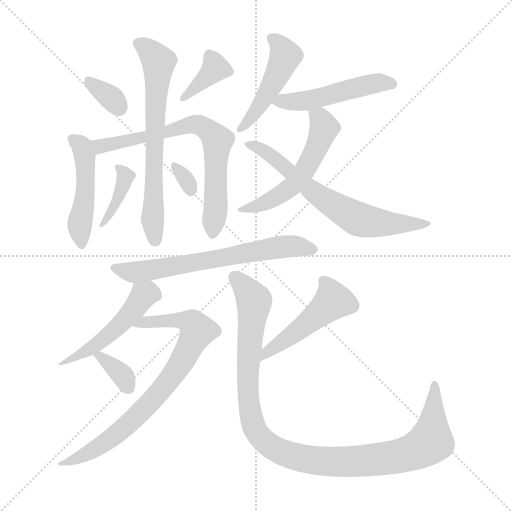
t = 0.00 s
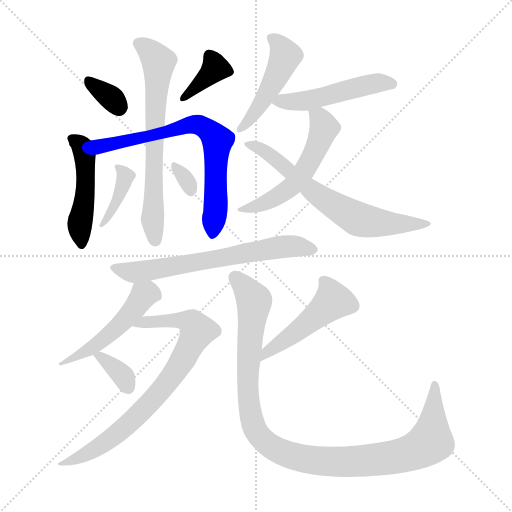
t = 2.36 s
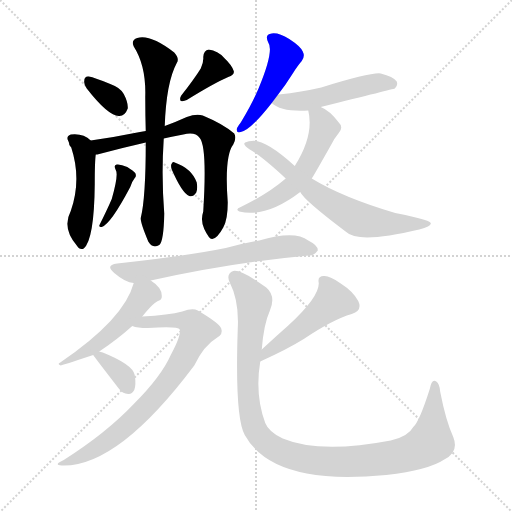
t = 4.71 s
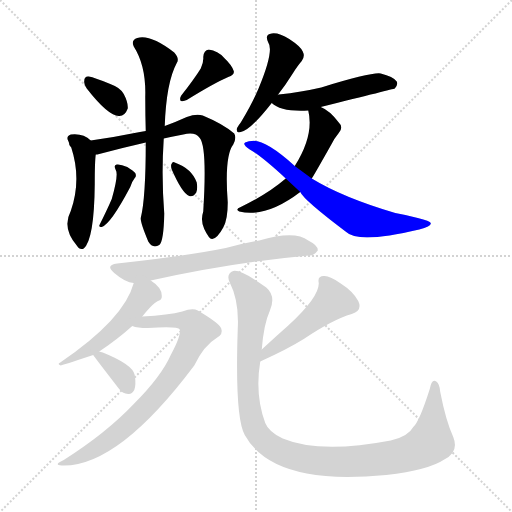
t = 7.07 s
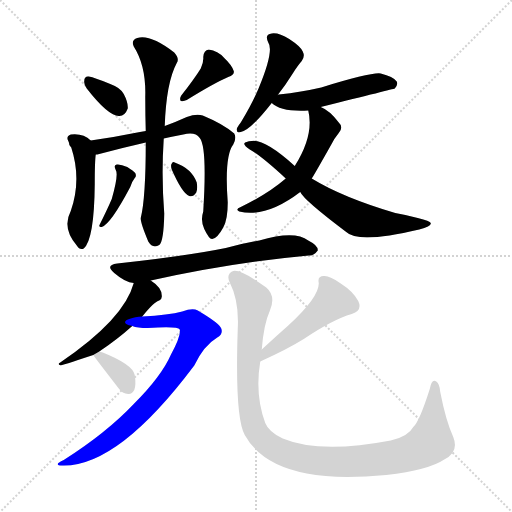
t = 9.43 s
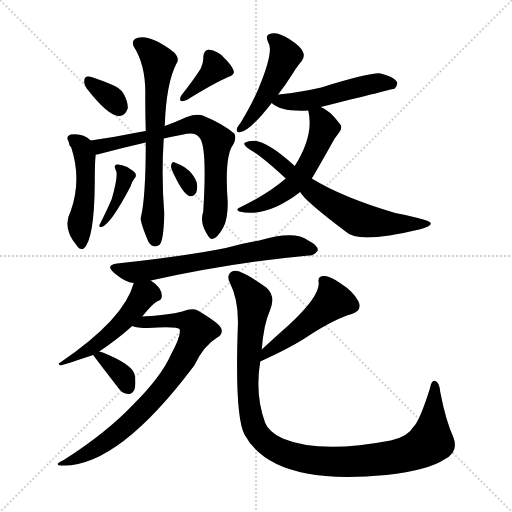
t = 11.78 s

The animated SVG that drew these frames (rendered in a browser with its animation timeline set to each time). Animation: 17 CSS @keyframes rules; one cycle of 11.78 s.

<svg version="1.1" viewBox="0 0 1024 1024" xmlns="http://www.w3.org/2000/svg">
  <g stroke="lightgray" stroke-dasharray="1,1" stroke-width="1" transform="scale(4, 4)">
    <line x1="0" y1="0" x2="256" y2="256"></line>
    <line x1="256" y1="0" x2="0" y2="256"></line>
    <line x1="128" y1="0" x2="128" y2="256"></line>
    <line x1="0" y1="128" x2="256" y2="128"></line>
  </g>
<g transform="scale(1, -1) translate(0, -900)">
   <style type="text/css">
    @keyframes keyframes0 {
      from {
       stroke: blue;
       stroke-dashoffset: 333;
       stroke-width: 128;
       }
       52% {
       animation-timing-function: step-end;
       stroke: blue;
       stroke-dashoffset: 0;
       stroke-width: 128;
       }
       to {
       stroke: black;
       stroke-width: 1024;
       }
       }
       #make-me-a-hanzi-animation-0 {
         animation: keyframes0 0.520996s both;
         animation-delay: 0.000000s;
         animation-timing-function: linear;
       }
    @keyframes keyframes1 {
      from {
       stroke: blue;
       stroke-dashoffset: 371;
       stroke-width: 128;
       }
       55% {
       animation-timing-function: step-end;
       stroke: blue;
       stroke-dashoffset: 0;
       stroke-width: 128;
       }
       to {
       stroke: black;
       stroke-width: 1024;
       }
       }
       #make-me-a-hanzi-animation-1 {
         animation: keyframes1 0.551921s both;
         animation-delay: 0.520996s;
         animation-timing-function: linear;
       }
    @keyframes keyframes2 {
      from {
       stroke: blue;
       stroke-dashoffset: 473;
       stroke-width: 128;
       }
       61% {
       animation-timing-function: step-end;
       stroke: blue;
       stroke-dashoffset: 0;
       stroke-width: 128;
       }
       to {
       stroke: black;
       stroke-width: 1024;
       }
       }
       #make-me-a-hanzi-animation-2 {
         animation: keyframes2 0.634928s both;
         animation-delay: 1.072917s;
         animation-timing-function: linear;
       }
    @keyframes keyframes3 {
      from {
       stroke: blue;
       stroke-dashoffset: 708;
       stroke-width: 128;
       }
       70% {
       animation-timing-function: step-end;
       stroke: blue;
       stroke-dashoffset: 0;
       stroke-width: 128;
       }
       to {
       stroke: black;
       stroke-width: 1024;
       }
       }
       #make-me-a-hanzi-animation-3 {
         animation: keyframes3 0.826172s both;
         animation-delay: 1.707845s;
         animation-timing-function: linear;
       }
    @keyframes keyframes4 {
      from {
       stroke: blue;
       stroke-dashoffset: 670;
       stroke-width: 128;
       }
       69% {
       animation-timing-function: step-end;
       stroke: blue;
       stroke-dashoffset: 0;
       stroke-width: 128;
       }
       to {
       stroke: black;
       stroke-width: 1024;
       }
       }
       #make-me-a-hanzi-animation-4 {
         animation: keyframes4 0.795247s both;
         animation-delay: 2.534017s;
         animation-timing-function: linear;
       }
    @keyframes keyframes5 {
      from {
       stroke: blue;
       stroke-dashoffset: 387;
       stroke-width: 128;
       }
       56% {
       animation-timing-function: step-end;
       stroke: blue;
       stroke-dashoffset: 0;
       stroke-width: 128;
       }
       to {
       stroke: black;
       stroke-width: 1024;
       }
       }
       #make-me-a-hanzi-animation-5 {
         animation: keyframes5 0.564941s both;
         animation-delay: 3.329264s;
         animation-timing-function: linear;
       }
    @keyframes keyframes6 {
      from {
       stroke: blue;
       stroke-dashoffset: 314;
       stroke-width: 128;
       }
       51% {
       animation-timing-function: step-end;
       stroke: blue;
       stroke-dashoffset: 0;
       stroke-width: 128;
       }
       to {
       stroke: black;
       stroke-width: 1024;
       }
       }
       #make-me-a-hanzi-animation-6 {
         animation: keyframes6 0.505534s both;
         animation-delay: 3.894206s;
         animation-timing-function: linear;
       }
    @keyframes keyframes7 {
      from {
       stroke: blue;
       stroke-dashoffset: 469;
       stroke-width: 128;
       }
       60% {
       animation-timing-function: step-end;
       stroke: blue;
       stroke-dashoffset: 0;
       stroke-width: 128;
       }
       to {
       stroke: black;
       stroke-width: 1024;
       }
       }
       #make-me-a-hanzi-animation-7 {
         animation: keyframes7 0.631673s both;
         animation-delay: 4.399740s;
         animation-timing-function: linear;
       }
    @keyframes keyframes8 {
      from {
       stroke: blue;
       stroke-dashoffset: 496;
       stroke-width: 128;
       }
       62% {
       animation-timing-function: step-end;
       stroke: blue;
       stroke-dashoffset: 0;
       stroke-width: 128;
       }
       to {
       stroke: black;
       stroke-width: 1024;
       }
       }
       #make-me-a-hanzi-animation-8 {
         animation: keyframes8 0.653646s both;
         animation-delay: 5.031413s;
         animation-timing-function: linear;
       }
    @keyframes keyframes9 {
      from {
       stroke: blue;
       stroke-dashoffset: 541;
       stroke-width: 128;
       }
       64% {
       animation-timing-function: step-end;
       stroke: blue;
       stroke-dashoffset: 0;
       stroke-width: 128;
       }
       to {
       stroke: black;
       stroke-width: 1024;
       }
       }
       #make-me-a-hanzi-animation-9 {
         animation: keyframes9 0.690267s both;
         animation-delay: 5.685059s;
         animation-timing-function: linear;
       }
    @keyframes keyframes10 {
      from {
       stroke: blue;
       stroke-dashoffset: 664;
       stroke-width: 128;
       }
       68% {
       animation-timing-function: step-end;
       stroke: blue;
       stroke-dashoffset: 0;
       stroke-width: 128;
       }
       to {
       stroke: black;
       stroke-width: 1024;
       }
       }
       #make-me-a-hanzi-animation-10 {
         animation: keyframes10 0.790365s both;
         animation-delay: 6.375326s;
         animation-timing-function: linear;
       }
    @keyframes keyframes11 {
      from {
       stroke: blue;
       stroke-dashoffset: 657;
       stroke-width: 128;
       }
       68% {
       animation-timing-function: step-end;
       stroke: blue;
       stroke-dashoffset: 0;
       stroke-width: 128;
       }
       to {
       stroke: black;
       stroke-width: 1024;
       }
       }
       #make-me-a-hanzi-animation-11 {
         animation: keyframes11 0.784668s both;
         animation-delay: 7.165690s;
         animation-timing-function: linear;
       }
    @keyframes keyframes12 {
      from {
       stroke: blue;
       stroke-dashoffset: 498;
       stroke-width: 128;
       }
       62% {
       animation-timing-function: step-end;
       stroke: blue;
       stroke-dashoffset: 0;
       stroke-width: 128;
       }
       to {
       stroke: black;
       stroke-width: 1024;
       }
       }
       #make-me-a-hanzi-animation-12 {
         animation: keyframes12 0.655273s both;
         animation-delay: 7.950358s;
         animation-timing-function: linear;
       }
    @keyframes keyframes13 {
      from {
       stroke: blue;
       stroke-dashoffset: 774;
       stroke-width: 128;
       }
       72% {
       animation-timing-function: step-end;
       stroke: blue;
       stroke-dashoffset: 0;
       stroke-width: 128;
       }
       to {
       stroke: black;
       stroke-width: 1024;
       }
       }
       #make-me-a-hanzi-animation-13 {
         animation: keyframes13 0.879883s both;
         animation-delay: 8.605632s;
         animation-timing-function: linear;
       }
    @keyframes keyframes14 {
      from {
       stroke: blue;
       stroke-dashoffset: 349;
       stroke-width: 128;
       }
       53% {
       animation-timing-function: step-end;
       stroke: blue;
       stroke-dashoffset: 0;
       stroke-width: 128;
       }
       to {
       stroke: black;
       stroke-width: 1024;
       }
       }
       #make-me-a-hanzi-animation-14 {
         animation: keyframes14 0.534017s both;
         animation-delay: 9.485514s;
         animation-timing-function: linear;
       }
    @keyframes keyframes15 {
      from {
       stroke: blue;
       stroke-dashoffset: 484;
       stroke-width: 128;
       }
       61% {
       animation-timing-function: step-end;
       stroke: blue;
       stroke-dashoffset: 0;
       stroke-width: 128;
       }
       to {
       stroke: black;
       stroke-width: 1024;
       }
       }
       #make-me-a-hanzi-animation-15 {
         animation: keyframes15 0.643880s both;
         animation-delay: 10.019531s;
         animation-timing-function: linear;
       }
    @keyframes keyframes16 {
      from {
       stroke: blue;
       stroke-dashoffset: 1065;
       stroke-width: 128;
       }
       78% {
       animation-timing-function: step-end;
       stroke: blue;
       stroke-dashoffset: 0;
       stroke-width: 128;
       }
       to {
       stroke: black;
       stroke-width: 1024;
       }
       }
       #make-me-a-hanzi-animation-16 {
         animation: keyframes16 1.116699s both;
         animation-delay: 10.663411s;
         animation-timing-function: linear;
       }
</style>
<path d="M 173.5 723.0 Q 215.5 669.0 237.5 668.0 Q 249.5 667.0 255.5 683.0 Q 256.5 695.0 247.5 712.0 Q 240.5 725.0 220.5 732.0 Q 189.5 745.0 177.5 747.0 Q 168.5 748.0 168.5 738.0 Q 167.5 731.0 173.5 723.0 Z" fill="lightgray"></path> 
<path d="M 401.5 763.0 Q 388.5 742.0 362.5 709.0 Q 358.5 703.0 361.5 698.0 Q 367.5 697.0 373.5 700.0 Q 428.5 734.0 456.5 746.0 Q 469.5 750.0 467.5 758.0 Q 463.5 770.0 448.5 784.0 Q 435.5 799.0 417.5 801.0 Q 407.5 800.0 406.5 786.0 Q 407.5 776.0 401.5 763.0 Z" fill="lightgray"></path> 
<path d="M 181.5 619.0 Q 166.5 634.0 141.5 631.0 Q 131.5 627.0 136.5 618.0 Q 137.5 617.0 138.5 612.0 Q 137.5 611.0 142.5 605.0 Q 163.5 541.0 141.5 478.0 Q 123.5 444.0 153.5 409.0 Q 159.5 399.0 167.5 403.0 Q 188.5 421.0 189.5 532.0 Q 189.5 577.0 191.5 591.0 C 193.5 609.0 193.5 609.0 181.5 619.0 Z" fill="lightgray"></path> 
<path d="M 327.5 623.0 Q 345.5 627.0 366.5 631.0 Q 390.5 637.0 399.5 624.0 Q 414.5 606.0 406.5 477.0 Q 400.5 459.0 408.5 442.0 Q 418.5 421.0 424.5 422.0 Q 434.5 423.0 446.5 445.0 Q 455.5 461.0 455.5 495.0 Q 448.5 588.0 466.5 611.0 Q 473.5 624.0 468.5 633.0 Q 446.5 652.0 405.5 669.0 Q 392.5 673.0 373.5 666.0 Q 351.5 656.0 329.5 648.0 L 291.5 638.0 Q 282.5 637.0 274.5 635.0 Q 225.5 625.0 181.5 619.0 C 151.5 615.0 162.5 585.0 191.5 591.0 Q 194.5 591.0 198.5 592.0 Q 247.5 605.0 291.5 615.0 L 327.5 623.0 Z" fill="lightgray"></path> 
<path d="M 291.5 615.0 Q 291.5 504.0 281.5 464.0 Q 280.5 455.0 296.5 417.0 Q 305.5 402.0 318.5 410.0 Q 327.5 417.0 328.5 473.0 Q 322.5 548.0 327.5 623.0 L 329.5 648.0 Q 332.5 735.0 353.5 774.0 Q 359.5 783.0 348.5 795.0 Q 300.5 832.0 274.5 824.0 Q 261.5 820.0 267.5 807.0 Q 292.5 768.0 290.5 706.0 Q 290.5 670.0 291.5 638.0 L 291.5 615.0 Z" fill="lightgray"></path> 
<path d="M 231.5 560.0 Q 237.5 551.0 223.5 502.0 Q 214.5 481.0 198.5 449.0 Q 198.5 445.0 203.5 446.0 Q 221.5 452.0 260.5 526.0 Q 264.5 538.0 269.5 544.0 Q 273.5 548.0 270.5 554.0 Q 267.5 558.0 254.5 566.0 Q 241.5 572.0 233.5 571.0 Q 226.5 570.0 231.5 560.0 Z" fill="lightgray"></path> 
<path d="M 343.5 561.0 Q 364.5 513.0 378.5 508.0 Q 385.5 505.0 392.5 515.0 Q 395.5 522.0 393.5 535.0 Q 383.5 563.0 349.5 575.0 Q 345.5 578.0 342.5 571.0 Q 341.5 567.0 343.5 561.0 Z" fill="lightgray"></path> 
<path d="M 555.5 710.0 Q 570.5 729.0 585.5 753.0 Q 595.5 769.0 603.5 778.0 Q 610.5 787.0 605.5 797.0 Q 601.5 807.0 578.5 822.0 Q 557.5 835.0 543.5 833.0 Q 528.5 832.0 536.5 815.0 Q 548.5 799.0 517.5 724.0 Q 504.5 693.0 481.5 655.0 Q 474.5 646.0 473.5 642.0 Q 472.5 633.0 481.5 636.0 Q 500.5 639.0 543.5 694.0 L 555.5 710.0 Z" fill="lightgray"></path> 
<path d="M 641.5 686.0 Q 786.5 722.0 789.5 723.0 Q 796.5 730.0 793.5 737.0 Q 786.5 747.0 761.5 753.0 Q 743.5 756.0 642.5 725.0 Q 603.5 716.0 557.5 711.0 Q 554.5 711.0 555.5 710.0 C 530.5 704.0 530.5 704.0 543.5 694.0 Q 561.5 676.0 616.5 679.0 L 641.5 686.0 Z" fill="lightgray"></path> 
<path d="M 623.5 543.0 Q 626.5 547.0 661.5 609.0 Q 667.5 622.0 677.5 634.0 Q 687.5 646.0 677.5 655.0 Q 659.5 679.0 641.5 686.0 C 614.5 699.0 612.5 701.0 616.5 679.0 Q 628.5 630.0 589.5 568.0 L 571.5 543.0 Q 535.5 512.0 481.5 486.0 Q 469.5 482.0 478.5 477.0 Q 532.5 464.0 600.5 516.0 L 623.5 543.0 Z" fill="lightgray"></path> 
<path d="M 600.5 516.0 Q 607.5 500.0 692.5 436.0 Q 716.5 412.0 838.5 441.0 Q 863.5 447.0 861.5 454.0 Q 860.5 458.0 835.5 464.0 Q 813.5 470.0 790.5 474.0 Q 685.5 505.0 623.5 543.0 L 589.5 568.0 Q 529.5 622.0 503.5 618.0 Q 490.5 617.0 488.5 613.0 Q 487.5 609.0 499.5 601.0 Q 521.5 589.0 571.5 543.0 L 600.5 516.0 Z" fill="lightgray"></path> 
<path d="M 301.5 339.0 Q 464.5 375.0 617.5 389.0 Q 627.5 388.0 635.5 399.0 Q 636.5 409.0 616.5 419.0 Q 589.5 440.0 518.5 419.0 Q 484.5 413.0 451.5 404.0 Q 372.5 388.0 234.5 373.0 Q 209.5 370.0 228.5 354.0 Q 250.5 335.0 267.5 334.0 L 301.5 339.0 Z" fill="lightgray"></path> 
<path d="M 198.5 197.0 Q 234.5 221.0 264.5 248.0 L 284.5 267.0 Q 308.5 297.0 318.5 299.0 Q 324.5 302.0 323.5 309.0 Q 323.5 325.0 301.5 339.0 C 276.5 356.0 274.5 358.0 267.5 334.0 Q 248.5 262.0 120.5 175.0 Q 113.5 172.0 121.5 169.0 Q 122.5 169.0 186.5 190.0 L 198.5 197.0 Z" fill="lightgray"></path> 
<path d="M 264.5 248.0 Q 274.5 244.0 295.5 244.0 Q 356.5 248.0 359.5 241.0 Q 362.5 229.0 341.5 190.0 Q 322.5 147.0 267.5 92.0 Q 212.5 34.0 127.5 -20.0 Q 105.5 -30.0 123.5 -31.0 Q 235.5 -35.0 388.5 169.0 Q 407.5 209.0 434.5 225.0 Q 446.5 232.0 442.5 243.0 Q 439.5 253.0 395.5 279.0 Q 385.5 285.0 364.5 277.0 Q 337.5 270.0 284.5 267.0 C 254.5 265.0 235.5 254.0 264.5 248.0 Z" fill="lightgray"></path> 
<path d="M 186.5 190.0 Q 186.5 189.0 237.5 123.0 Q 244.5 113.0 256.5 112.0 Q 263.5 111.0 268.5 120.0 Q 272.5 130.0 269.5 150.0 Q 265.5 171.0 205.5 195.0 Q 201.5 196.0 198.5 197.0 C 177.5 203.0 177.5 203.0 186.5 190.0 Z" fill="lightgray"></path> 
<path d="M 520.5 177.0 Q 575.5 202.0 607.5 222.0 Q 665.5 261.0 703.5 272.0 Q 725.5 279.0 716.5 298.0 Q 706.5 317.0 681.5 333.0 Q 659.5 349.0 647.5 348.0 Q 634.5 348.0 637.5 334.0 Q 638.5 306.0 576.5 249.0 Q 551.5 227.0 523.5 201.0 C 501.5 181.0 493.5 165.0 520.5 177.0 Z" fill="lightgray"></path> 
<path d="M 523.5 201.0 Q 527.5 252.0 539.5 278.0 Q 552.5 308.0 532.5 325.0 Q 481.5 362.0 466.5 358.0 Q 451.5 352.0 459.5 335.0 Q 478.5 298.0 475.5 242.0 Q 469.5 65.0 489.5 30.0 Q 522.5 -30.0 613.5 -47.0 Q 674.5 -59.0 772.5 -50.0 Q 857.5 -40.0 888.5 -19.0 Q 918.5 -4.0 906.5 26.0 Q 891.5 59.0 880.5 116.0 Q 879.5 132.0 872.5 137.0 Q 863.5 143.0 859.5 122.0 Q 838.5 56.0 826.5 46.0 Q 816.5 27.0 781.5 19.0 Q 639.5 -8.0 565.5 23.0 Q 537.5 36.0 530.5 54.0 Q 509.5 111.0 520.5 177.0 L 523.5 201.0 Z" fill="lightgray"></path> 
      <clipPath id="make-me-a-hanzi-clip-0">
      <path d="M 173.5 723.0 Q 215.5 669.0 237.5 668.0 Q 249.5 667.0 255.5 683.0 Q 256.5 695.0 247.5 712.0 Q 240.5 725.0 220.5 732.0 Q 189.5 745.0 177.5 747.0 Q 168.5 748.0 168.5 738.0 Q 167.5 731.0 173.5 723.0 Z" fill="lightgray"></path>
      </clipPath>
      <path clip-path="url(#make-me-a-hanzi-clip-0)" d="M 179.5 736.0 L 217.5 709.0 L 237.5 686.0 " fill="none" id="make-me-a-hanzi-animation-0" stroke-dasharray="205 410" stroke-linecap="round"></path>

      <clipPath id="make-me-a-hanzi-clip-1">
      <path d="M 401.5 763.0 Q 388.5 742.0 362.5 709.0 Q 358.5 703.0 361.5 698.0 Q 367.5 697.0 373.5 700.0 Q 428.5 734.0 456.5 746.0 Q 469.5 750.0 467.5 758.0 Q 463.5 770.0 448.5 784.0 Q 435.5 799.0 417.5 801.0 Q 407.5 800.0 406.5 786.0 Q 407.5 776.0 401.5 763.0 Z" fill="lightgray"></path>
      </clipPath>
      <path clip-path="url(#make-me-a-hanzi-clip-1)" d="M 456.5 757.0 L 430.5 764.0 L 366.5 703.0 " fill="none" id="make-me-a-hanzi-animation-1" stroke-dasharray="243 486" stroke-linecap="round"></path>

      <clipPath id="make-me-a-hanzi-clip-2">
      <path d="M 181.5 619.0 Q 166.5 634.0 141.5 631.0 Q 131.5 627.0 136.5 618.0 Q 137.5 617.0 138.5 612.0 Q 137.5 611.0 142.5 605.0 Q 163.5 541.0 141.5 478.0 Q 123.5 444.0 153.5 409.0 Q 159.5 399.0 167.5 403.0 Q 188.5 421.0 189.5 532.0 Q 189.5 577.0 191.5 591.0 C 193.5 609.0 193.5 609.0 181.5 619.0 Z" fill="lightgray"></path>
      </clipPath>
      <path clip-path="url(#make-me-a-hanzi-clip-2)" d="M 149.5 621.0 L 164.5 603.0 L 171.5 561.0 L 172.5 521.0 L 159.5 455.0 L 162.5 411.0 " fill="none" id="make-me-a-hanzi-animation-2" stroke-dasharray="345 690" stroke-linecap="round"></path>

      <clipPath id="make-me-a-hanzi-clip-3">
      <path d="M 327.5 623.0 Q 345.5 627.0 366.5 631.0 Q 390.5 637.0 399.5 624.0 Q 414.5 606.0 406.5 477.0 Q 400.5 459.0 408.5 442.0 Q 418.5 421.0 424.5 422.0 Q 434.5 423.0 446.5 445.0 Q 455.5 461.0 455.5 495.0 Q 448.5 588.0 466.5 611.0 Q 473.5 624.0 468.5 633.0 Q 446.5 652.0 405.5 669.0 Q 392.5 673.0 373.5 666.0 Q 351.5 656.0 329.5 648.0 L 291.5 638.0 Q 282.5 637.0 274.5 635.0 Q 225.5 625.0 181.5 619.0 C 151.5 615.0 162.5 585.0 191.5 591.0 Q 194.5 591.0 198.5 592.0 Q 247.5 605.0 291.5 615.0 L 327.5 623.0 Z" fill="lightgray"></path>
      </clipPath>
      <path clip-path="url(#make-me-a-hanzi-clip-3)" d="M 189.5 614.0 L 201.5 607.0 L 384.5 651.0 L 418.5 639.0 L 435.5 619.0 L 425.5 432.0 " fill="none" id="make-me-a-hanzi-animation-3" stroke-dasharray="580 1160" stroke-linecap="round"></path>

      <clipPath id="make-me-a-hanzi-clip-4">
      <path d="M 291.5 615.0 Q 291.5 504.0 281.5 464.0 Q 280.5 455.0 296.5 417.0 Q 305.5 402.0 318.5 410.0 Q 327.5 417.0 328.5 473.0 Q 322.5 548.0 327.5 623.0 L 329.5 648.0 Q 332.5 735.0 353.5 774.0 Q 359.5 783.0 348.5 795.0 Q 300.5 832.0 274.5 824.0 Q 261.5 820.0 267.5 807.0 Q 292.5 768.0 290.5 706.0 Q 290.5 670.0 291.5 638.0 L 291.5 615.0 Z" fill="lightgray"></path>
      </clipPath>
      <path clip-path="url(#make-me-a-hanzi-clip-4)" d="M 276.5 813.0 L 289.5 807.0 L 317.5 777.0 L 306.5 564.0 L 310.5 419.0 " fill="none" id="make-me-a-hanzi-animation-4" stroke-dasharray="542 1084" stroke-linecap="round"></path>

      <clipPath id="make-me-a-hanzi-clip-5">
      <path d="M 231.5 560.0 Q 237.5 551.0 223.5 502.0 Q 214.5 481.0 198.5 449.0 Q 198.5 445.0 203.5 446.0 Q 221.5 452.0 260.5 526.0 Q 264.5 538.0 269.5 544.0 Q 273.5 548.0 270.5 554.0 Q 267.5 558.0 254.5 566.0 Q 241.5 572.0 233.5 571.0 Q 226.5 570.0 231.5 560.0 Z" fill="lightgray"></path>
      </clipPath>
      <path clip-path="url(#make-me-a-hanzi-clip-5)" d="M 237.5 565.0 L 249.5 546.0 L 245.5 522.0 L 235.5 511.0 L 236.5 502.0 L 221.5 473.0 L 203.5 452.0 " fill="none" id="make-me-a-hanzi-animation-5" stroke-dasharray="259 518" stroke-linecap="round"></path>

      <clipPath id="make-me-a-hanzi-clip-6">
      <path d="M 343.5 561.0 Q 364.5 513.0 378.5 508.0 Q 385.5 505.0 392.5 515.0 Q 395.5 522.0 393.5 535.0 Q 383.5 563.0 349.5 575.0 Q 345.5 578.0 342.5 571.0 Q 341.5 567.0 343.5 561.0 Z" fill="lightgray"></path>
      </clipPath>
      <path clip-path="url(#make-me-a-hanzi-clip-6)" d="M 349.5 567.0 L 376.5 535.0 L 381.5 520.0 " fill="none" id="make-me-a-hanzi-animation-6" stroke-dasharray="186 372" stroke-linecap="round"></path>

      <clipPath id="make-me-a-hanzi-clip-7">
      <path d="M 555.5 710.0 Q 570.5 729.0 585.5 753.0 Q 595.5 769.0 603.5 778.0 Q 610.5 787.0 605.5 797.0 Q 601.5 807.0 578.5 822.0 Q 557.5 835.0 543.5 833.0 Q 528.5 832.0 536.5 815.0 Q 548.5 799.0 517.5 724.0 Q 504.5 693.0 481.5 655.0 Q 474.5 646.0 473.5 642.0 Q 472.5 633.0 481.5 636.0 Q 500.5 639.0 543.5 694.0 L 555.5 710.0 Z" fill="lightgray"></path>
      </clipPath>
      <path clip-path="url(#make-me-a-hanzi-clip-7)" d="M 543.5 823.0 L 568.5 794.0 L 566.5 776.0 L 524.5 695.0 L 482.5 645.0 " fill="none" id="make-me-a-hanzi-animation-7" stroke-dasharray="341 682" stroke-linecap="round"></path>

      <clipPath id="make-me-a-hanzi-clip-8">
      <path d="M 641.5 686.0 Q 786.5 722.0 789.5 723.0 Q 796.5 730.0 793.5 737.0 Q 786.5 747.0 761.5 753.0 Q 743.5 756.0 642.5 725.0 Q 603.5 716.0 557.5 711.0 Q 554.5 711.0 555.5 710.0 C 530.5 704.0 530.5 704.0 543.5 694.0 Q 561.5 676.0 616.5 679.0 L 641.5 686.0 Z" fill="lightgray"></path>
      </clipPath>
      <path clip-path="url(#make-me-a-hanzi-clip-8)" d="M 550.5 695.0 L 605.5 697.0 L 733.5 730.0 L 786.5 732.0 " fill="none" id="make-me-a-hanzi-animation-8" stroke-dasharray="368 736" stroke-linecap="round"></path>

      <clipPath id="make-me-a-hanzi-clip-9">
      <path d="M 623.5 543.0 Q 626.5 547.0 661.5 609.0 Q 667.5 622.0 677.5 634.0 Q 687.5 646.0 677.5 655.0 Q 659.5 679.0 641.5 686.0 C 614.5 699.0 612.5 701.0 616.5 679.0 Q 628.5 630.0 589.5 568.0 L 571.5 543.0 Q 535.5 512.0 481.5 486.0 Q 469.5 482.0 478.5 477.0 Q 532.5 464.0 600.5 516.0 L 623.5 543.0 Z" fill="lightgray"></path>
      </clipPath>
      <path clip-path="url(#make-me-a-hanzi-clip-9)" d="M 624.5 674.0 L 639.5 665.0 L 648.5 644.0 L 636.5 608.0 L 607.5 556.0 L 566.5 515.0 L 531.5 494.0 L 485.5 480.0 " fill="none" id="make-me-a-hanzi-animation-9" stroke-dasharray="413 826" stroke-linecap="round"></path>

      <clipPath id="make-me-a-hanzi-clip-10">
      <path d="M 600.5 516.0 Q 607.5 500.0 692.5 436.0 Q 716.5 412.0 838.5 441.0 Q 863.5 447.0 861.5 454.0 Q 860.5 458.0 835.5 464.0 Q 813.5 470.0 790.5 474.0 Q 685.5 505.0 623.5 543.0 L 589.5 568.0 Q 529.5 622.0 503.5 618.0 Q 490.5 617.0 488.5 613.0 Q 487.5 609.0 499.5 601.0 Q 521.5 589.0 571.5 543.0 L 600.5 516.0 Z" fill="lightgray"></path>
      </clipPath>
      <path clip-path="url(#make-me-a-hanzi-clip-10)" d="M 496.5 614.0 L 531.5 596.0 L 636.5 509.0 L 718.5 461.0 L 780.5 452.0 L 855.5 453.0 " fill="none" id="make-me-a-hanzi-animation-10" stroke-dasharray="536 1072" stroke-linecap="round"></path>

      <clipPath id="make-me-a-hanzi-clip-11">
      <path d="M 301.5 339.0 Q 464.5 375.0 617.5 389.0 Q 627.5 388.0 635.5 399.0 Q 636.5 409.0 616.5 419.0 Q 589.5 440.0 518.5 419.0 Q 484.5 413.0 451.5 404.0 Q 372.5 388.0 234.5 373.0 Q 209.5 370.0 228.5 354.0 Q 250.5 335.0 267.5 334.0 L 301.5 339.0 Z" fill="lightgray"></path>
      </clipPath>
      <path clip-path="url(#make-me-a-hanzi-clip-11)" d="M 230.5 364.0 L 257.5 356.0 L 292.5 358.0 L 565.5 407.0 L 625.5 401.0 " fill="none" id="make-me-a-hanzi-animation-11" stroke-dasharray="529 1058" stroke-linecap="round"></path>

      <clipPath id="make-me-a-hanzi-clip-12">
      <path d="M 198.5 197.0 Q 234.5 221.0 264.5 248.0 L 284.5 267.0 Q 308.5 297.0 318.5 299.0 Q 324.5 302.0 323.5 309.0 Q 323.5 325.0 301.5 339.0 C 276.5 356.0 274.5 358.0 267.5 334.0 Q 248.5 262.0 120.5 175.0 Q 113.5 172.0 121.5 169.0 Q 122.5 169.0 186.5 190.0 L 198.5 197.0 Z" fill="lightgray"></path>
      </clipPath>
      <path clip-path="url(#make-me-a-hanzi-clip-12)" d="M 313.72222222222223 329.44444444444446 L 126.5 176.0 " fill="none" id="make-me-a-hanzi-animation-12" stroke-dasharray="370 740" stroke-linecap="round"></path>

      <clipPath id="make-me-a-hanzi-clip-13">
      <path d="M 264.5 248.0 Q 274.5 244.0 295.5 244.0 Q 356.5 248.0 359.5 241.0 Q 362.5 229.0 341.5 190.0 Q 322.5 147.0 267.5 92.0 Q 212.5 34.0 127.5 -20.0 Q 105.5 -30.0 123.5 -31.0 Q 235.5 -35.0 388.5 169.0 Q 407.5 209.0 434.5 225.0 Q 446.5 232.0 442.5 243.0 Q 439.5 253.0 395.5 279.0 Q 385.5 285.0 364.5 277.0 Q 337.5 270.0 284.5 267.0 C 254.5 265.0 235.5 254.0 264.5 248.0 Z" fill="lightgray"></path>
      </clipPath>
      <path clip-path="url(#make-me-a-hanzi-clip-13)" d="M 271.5 250.0 L 293.5 257.0 L 363.5 259.0 L 379.5 257.0 L 394.5 237.0 L 350.5 154.0 L 283.5 77.0 L 189.5 1.0 L 128.5 -27.0 " fill="none" id="make-me-a-hanzi-animation-13" stroke-dasharray="646 1292" stroke-linecap="round"></path>

      <clipPath id="make-me-a-hanzi-clip-14">
      <path d="M 186.5 190.0 Q 186.5 189.0 237.5 123.0 Q 244.5 113.0 256.5 112.0 Q 263.5 111.0 268.5 120.0 Q 272.5 130.0 269.5 150.0 Q 265.5 171.0 205.5 195.0 Q 201.5 196.0 198.5 197.0 C 177.5 203.0 177.5 203.0 186.5 190.0 Z" fill="lightgray"></path>
      </clipPath>
      <path clip-path="url(#make-me-a-hanzi-clip-14)" d="M 192.5 193.0 L 239.5 155.0 L 255.5 127.0 " fill="none" id="make-me-a-hanzi-animation-14" stroke-dasharray="221 442" stroke-linecap="round"></path>

      <clipPath id="make-me-a-hanzi-clip-15">
      <path d="M 520.5 177.0 Q 575.5 202.0 607.5 222.0 Q 665.5 261.0 703.5 272.0 Q 725.5 279.0 716.5 298.0 Q 706.5 317.0 681.5 333.0 Q 659.5 349.0 647.5 348.0 Q 634.5 348.0 637.5 334.0 Q 638.5 306.0 576.5 249.0 Q 551.5 227.0 523.5 201.0 C 501.5 181.0 493.5 165.0 520.5 177.0 Z" fill="lightgray"></path>
      </clipPath>
      <path clip-path="url(#make-me-a-hanzi-clip-15)" d="M 646.5 338.0 L 666.5 298.0 L 604.5 245.0 L 531.5 194.0 L 527.5 182.0 " fill="none" id="make-me-a-hanzi-animation-15" stroke-dasharray="356 712" stroke-linecap="round"></path>

      <clipPath id="make-me-a-hanzi-clip-16">
      <path d="M 523.5 201.0 Q 527.5 252.0 539.5 278.0 Q 552.5 308.0 532.5 325.0 Q 481.5 362.0 466.5 358.0 Q 451.5 352.0 459.5 335.0 Q 478.5 298.0 475.5 242.0 Q 469.5 65.0 489.5 30.0 Q 522.5 -30.0 613.5 -47.0 Q 674.5 -59.0 772.5 -50.0 Q 857.5 -40.0 888.5 -19.0 Q 918.5 -4.0 906.5 26.0 Q 891.5 59.0 880.5 116.0 Q 879.5 132.0 872.5 137.0 Q 863.5 143.0 859.5 122.0 Q 838.5 56.0 826.5 46.0 Q 816.5 27.0 781.5 19.0 Q 639.5 -8.0 565.5 23.0 Q 537.5 36.0 530.5 54.0 Q 509.5 111.0 520.5 177.0 L 523.5 201.0 Z" fill="lightgray"></path>
      </clipPath>
      <path clip-path="url(#make-me-a-hanzi-clip-16)" d="M 470.5 345.0 L 508.5 296.0 L 494.5 143.0 L 503.5 61.0 L 519.5 27.0 L 555.5 -1.0 L 594.5 -15.0 L 676.5 -24.0 L 778.5 -16.0 L 827.5 -3.0 L 861.5 20.0 L 869.5 129.0 " fill="none" id="make-me-a-hanzi-animation-16" stroke-dasharray="937 1874" stroke-linecap="round"></path>

</g>
</svg>
